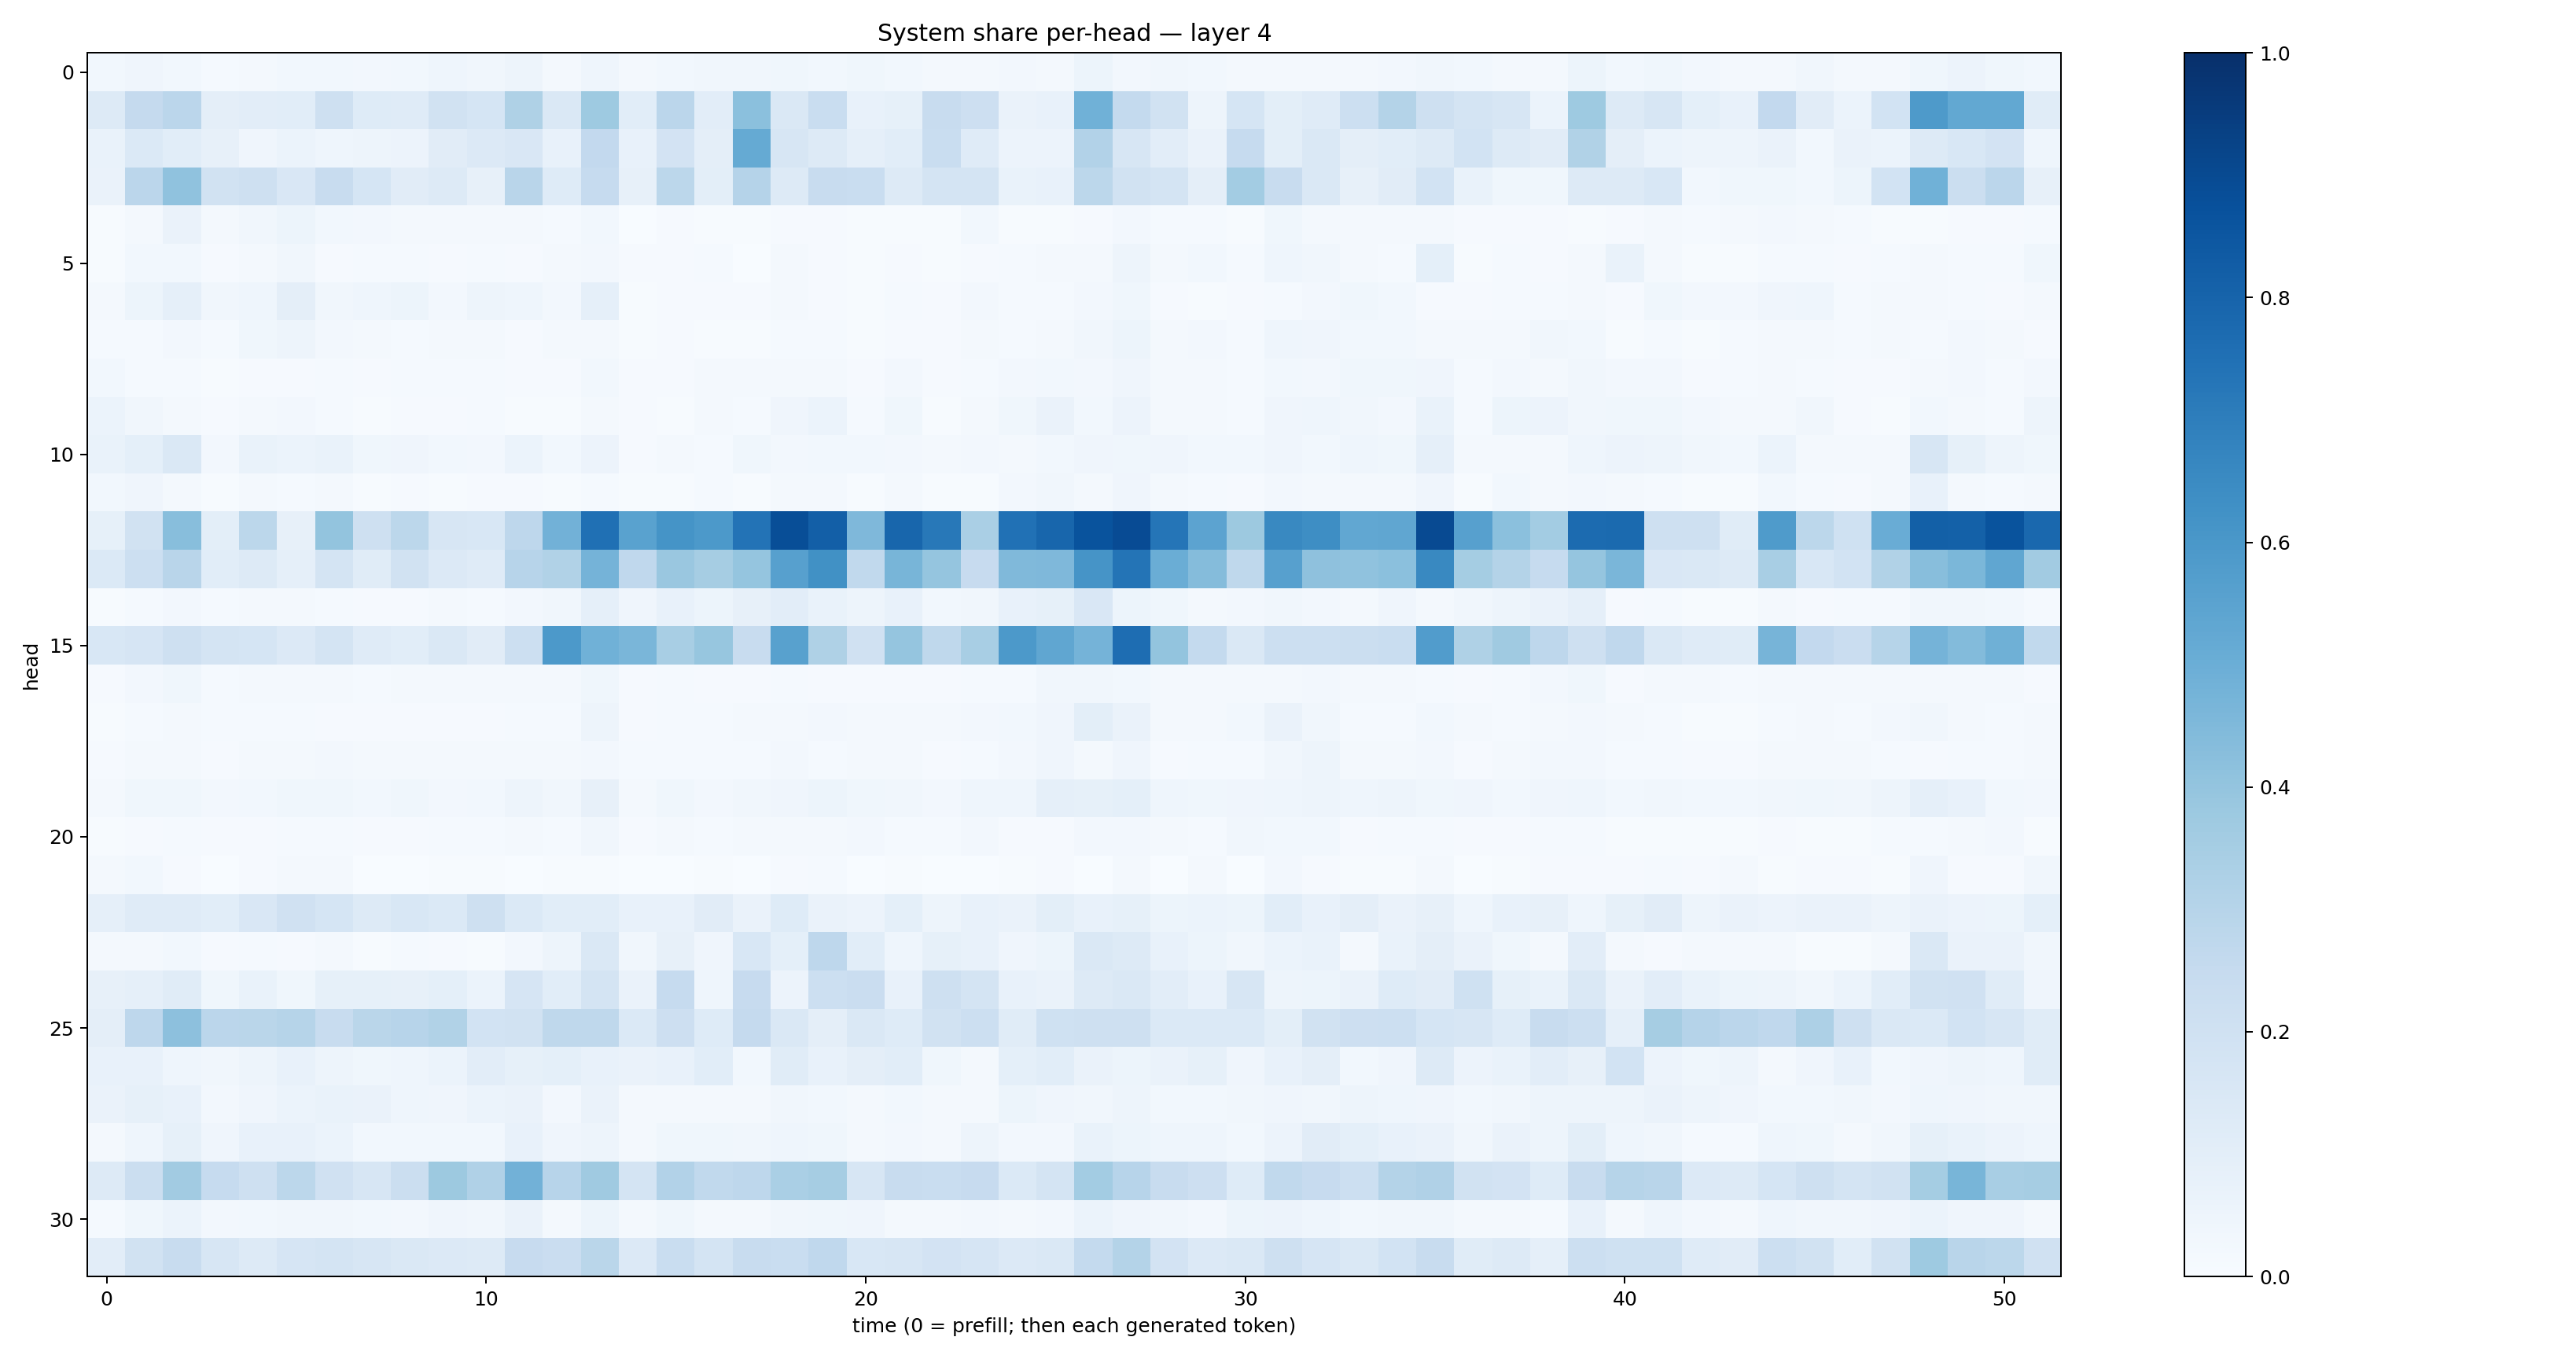

The table this chart was drawn from, first rows:
0.031225305, 0.042507324, 0.030604845, 0.013490123, 0.021566104, 0.029708043, 0.03042712, 0.025072722, 0.028084287, 0.044278868, 0.033189565, 0.04982239, 0.021502286, 0.04327921, 0.020733193, 0.028664928, 0.032376885, 0.032830037, 0.037798952, 0.028077181, 0.03675695, 0.030013604, 0.019569872, 0.018927163
0.1282, 0.2537, 0.2823, 0.09756, 0.1031, 0.1057, 0.2071, 0.1233, 0.1192, 0.188, 0.168, 0.3225, 0.1431, 0.3736, 0.1059, 0.2849, 0.1039, 0.4189, 0.1465, 0.2337, 0.07361, 0.08509, 0.2365, 0.2113
0.0693, 0.1398, 0.1058, 0.0792, 0.04244, 0.05921, 0.04442, 0.04997, 0.0568, 0.1106, 0.1329, 0.1488, 0.07338, 0.26, 0.07666, 0.1821, 0.09614, 0.517, 0.1604, 0.1307, 0.08651, 0.1055, 0.2331, 0.1197
0.06341, 0.2837, 0.4087, 0.1911, 0.2032, 0.1498, 0.2372, 0.169, 0.1109, 0.1315, 0.07981, 0.2921, 0.1248, 0.2497, 0.08062, 0.2785, 0.09813, 0.301, 0.1254, 0.2393, 0.2309, 0.1294, 0.173, 0.177
0.004126, 0.02129, 0.06315, 0.02208, 0.03457, 0.05349, 0.03118, 0.02551, 0.02238, 0.01795, 0.01655, 0.01599, 0.01434, 0.03069, 0.003383, 0.008595, 0.004822, 0.0048, 0.008374, 0.007857, 0.003992, 0.006869, 0.006935, 0.02923
0.007657, 0.03014, 0.02897, 0.01061, 0.01567, 0.03233, 0.009827, 0.01246, 0.01233, 0.008196, 0.01197, 0.009645, 0.01782, 0.02402, 0.009532, 0.007875, 0.01332, 0.003635, 0.02076, 0.008664, 0.004847, 0.01128, 0.0049, 0.01008
0.02245, 0.05239, 0.08728, 0.03421, 0.04322, 0.09563, 0.0334, 0.04447, 0.05384, 0.02512, 0.05002, 0.04389, 0.02672, 0.08799, 0.005913, 0.009217, 0.01052, 0.009597, 0.01883, 0.01024, 0.006936, 0.01344, 0.009572, 0.02474
0.01545, 0.01442, 0.026, 0.01458, 0.03734, 0.04746, 0.02524, 0.02047, 0.0156, 0.0189, 0.01665, 0.01118, 0.01891, 0.02192, 0.005752, 0.008213, 0.00652, 0.005734, 0.01286, 0.01177, 0.005412, 0.009542, 0.009843, 0.01638
0.02869, 0.01505, 0.01269, 0.005546, 0.01144, 0.01162, 0.0146, 0.01126, 0.01176, 0.01188, 0.01407, 0.01119, 0.00879, 0.02878, 0.01122, 0.009641, 0.018, 0.0167, 0.02295, 0.01724, 0.01097, 0.02473, 0.007817, 0.01304
0.05882, 0.03307, 0.01838, 0.01156, 0.0199, 0.02672, 0.01198, 0.006178, 0.008519, 0.01061, 0.01185, 0.006988, 0.007613, 0.0184, 0.01012, 0.007514, 0.02333, 0.01317, 0.04027, 0.05927, 0.01427, 0.03587, 0.007036, 0.01633
0.06835, 0.09308, 0.1442, 0.02409, 0.06654, 0.06147, 0.06904, 0.03693, 0.04155, 0.02915, 0.02725, 0.06159, 0.03079, 0.05744, 0.009255, 0.02027, 0.01279, 0.03708, 0.02469, 0.03051, 0.02779, 0.02507, 0.01718, 0.02368
0.02795, 0.0429, 0.02186, 0.0067, 0.02186, 0.01335, 0.0197, 0.007632, 0.01053, 0.007176, 0.01082, 0.01087, 0.006666, 0.01265, 0.005899, 0.006577, 0.01172, 0.007219, 0.02197, 0.01787, 0.006514, 0.01717, 0.004651, 0.006476
0.08305, 0.19, 0.4273, 0.09924, 0.2778, 0.08169, 0.3988, 0.2104, 0.2805, 0.162, 0.1536, 0.2764, 0.4827, 0.7505, 0.5539, 0.615, 0.5901, 0.7413, 0.8855, 0.819, 0.4527, 0.7905, 0.7206, 0.3365
0.138, 0.2171, 0.2892, 0.1069, 0.1267, 0.08608, 0.1796, 0.1163, 0.193, 0.1364, 0.1206, 0.2957, 0.3163, 0.4762, 0.2667, 0.3848, 0.3488, 0.3967, 0.5605, 0.6256, 0.2655, 0.4657, 0.3957, 0.246
0.007185, 0.01456, 0.0257, 0.01524, 0.01667, 0.01572, 0.01533, 0.01111, 0.0111, 0.01908, 0.01317, 0.02656, 0.03327, 0.08607, 0.04094, 0.07161, 0.05386, 0.08105, 0.1017, 0.06931, 0.05047, 0.07091, 0.03021, 0.03244
0.1538, 0.1651, 0.2042, 0.1768, 0.1693, 0.1337, 0.1727, 0.1175, 0.1075, 0.1417, 0.1124, 0.2152, 0.5934, 0.4882, 0.4641, 0.3405, 0.3939, 0.2375, 0.5548, 0.3211, 0.1976, 0.397, 0.2702, 0.343
0.00869, 0.02449, 0.03582, 0.01265, 0.02023, 0.01798, 0.01929, 0.01505, 0.02075, 0.02327, 0.01854, 0.02178, 0.01658, 0.0378, 0.01107, 0.01173, 0.008697, 0.01043, 0.01229, 0.01012, 0.01152, 0.009075, 0.009842, 0.01401
0.006645, 0.01186, 0.02015, 0.01227, 0.01254, 0.0137, 0.009925, 0.009501, 0.01091, 0.01011, 0.01003, 0.01249, 0.01453, 0.04906, 0.00865, 0.01402, 0.01266, 0.0184, 0.02285, 0.02555, 0.01883, 0.02005, 0.01662, 0.02612
0.008863, 0.02269, 0.02299, 0.01081, 0.01734, 0.01981, 0.02508, 0.01676, 0.01962, 0.0169, 0.01571, 0.01755, 0.0166, 0.02543, 0.015, 0.01232, 0.01414, 0.01176, 0.02436, 0.01383, 0.01889, 0.01893, 0.008641, 0.0132
0.01847, 0.03816, 0.03729, 0.02416, 0.02854, 0.03564, 0.03548, 0.02974, 0.0362, 0.0257, 0.028, 0.04778, 0.03261, 0.08, 0.02062, 0.03547, 0.0258, 0.03462, 0.03998, 0.05286, 0.0371, 0.0318, 0.0269, 0.04682
0.00471, 0.01056, 0.01405, 0.01133, 0.01023, 0.01313, 0.01287, 0.009491, 0.009639, 0.01181, 0.01207, 0.02225, 0.01247, 0.03167, 0.009998, 0.02155, 0.01212, 0.02268, 0.01879, 0.0207, 0.02469, 0.01314, 0.01282, 0.02359
0.01755, 0.02761, 0.01097, 0.003019, 0.01095, 0.01819, 0.01785, 0.00336, 0.00377, 0.005457, 0.005957, 0.003494, 0.00766, 0.007108, 0.002999, 0.002054, 0.004955, 0.001936, 0.01074, 0.01236, 0.002068, 0.007463, 0.001231, 0.001867
0.08927, 0.1201, 0.1174, 0.1063, 0.1517, 0.1981, 0.1687, 0.1255, 0.1542, 0.1367, 0.2091, 0.1397, 0.1071, 0.1072, 0.0723, 0.07595, 0.1116, 0.06274, 0.1241, 0.06431, 0.05577, 0.09132, 0.04858, 0.07666
0.0194, 0.01788, 0.03017, 0.01062, 0.01324, 0.01114, 0.01614, 0.007609, 0.01467, 0.007939, 0.005768, 0.02447, 0.05034, 0.1422, 0.03145, 0.08157, 0.0405, 0.1531, 0.09041, 0.2751, 0.1071, 0.0456, 0.08504, 0.07468
0.08171, 0.08658, 0.1163, 0.03646, 0.06803, 0.03877, 0.0857, 0.0853, 0.07946, 0.091, 0.06032, 0.1659, 0.1089, 0.1776, 0.06325, 0.2477, 0.04648, 0.2445, 0.05804, 0.2167, 0.2271, 0.07335, 0.2048, 0.1789
0.0976, 0.2746, 0.4171, 0.285, 0.2858, 0.3007, 0.2403, 0.2868, 0.2934, 0.313, 0.1845, 0.1914, 0.2721, 0.2696, 0.1378, 0.2138, 0.122, 0.2528, 0.1447, 0.09533, 0.1442, 0.1244, 0.1929, 0.2179
0.07153, 0.07375, 0.0439, 0.0315, 0.0477, 0.07074, 0.04692, 0.03561, 0.04434, 0.05897, 0.1019, 0.08526, 0.09299, 0.07447, 0.06511, 0.07771, 0.1068, 0.02938, 0.1144, 0.07166, 0.09409, 0.1068, 0.03768, 0.02084
0.06505, 0.08278, 0.07446, 0.02564, 0.0403, 0.05947, 0.06892, 0.0662, 0.04625, 0.04187, 0.06167, 0.06329, 0.02728, 0.06262, 0.01854, 0.01805, 0.02317, 0.01864, 0.03425, 0.02987, 0.01662, 0.03076, 0.01878, 0.02141
0.02217, 0.04596, 0.08383, 0.04113, 0.07479, 0.07123, 0.05992, 0.02974, 0.03106, 0.03047, 0.03111, 0.0731, 0.04159, 0.04862, 0.02201, 0.036, 0.03825, 0.03297, 0.04304, 0.03648, 0.02179, 0.02688, 0.01887, 0.05051
0.132, 0.2259, 0.3602, 0.2477, 0.2071, 0.2796, 0.1984, 0.1598, 0.219, 0.3781, 0.319, 0.4831, 0.2946, 0.3704, 0.1742, 0.3096, 0.2641, 0.2736, 0.3377, 0.3494, 0.1577, 0.2347, 0.2308, 0.2446
0.0141, 0.03786, 0.06159, 0.02479, 0.03069, 0.03311, 0.03248, 0.02806, 0.02658, 0.03925, 0.03444, 0.06329, 0.01935, 0.05359, 0.01598, 0.03602, 0.02231, 0.02319, 0.03146, 0.03847, 0.03916, 0.02313, 0.02051, 0.02449
0.1025, 0.1901, 0.2407, 0.162, 0.1309, 0.1647, 0.1727, 0.1622, 0.1451, 0.1358, 0.1294, 0.2429, 0.2294, 0.2874, 0.1354, 0.2308, 0.1731, 0.2415, 0.2329, 0.269, 0.1529, 0.1614, 0.1829, 0.1661
